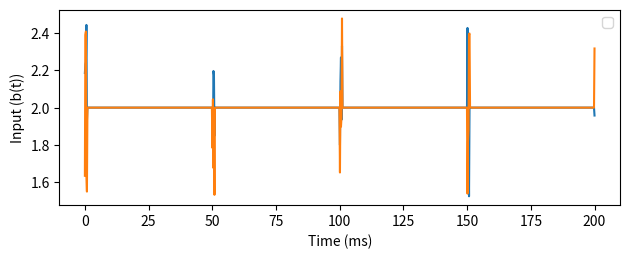

The matplotlib source for this figure:
import scipy as sp
from scipy.integrate import odeint
from scipy.integrate import quad
import numpy as np
import matplotlib.pyplot as plt
import math
import random

tau = 50

def s(t):
    return odeint(f, 0, t)

def b(t):
    res = np.zeros_like(t)
    index = 0
    # print(t)
    for i in np.nditer(t):
        if math.floor(i) % tau == 0:
            res[index] = random.uniform(1.5, 2.5)
        else:
            res[index] = 2.0
        index += 1
    
    # print(res)
    return res

def b_(t):
    if math.floor(t) % tau == 0:
        return random.uniform(2.0, 2.5)
    return 2.0

def f(s, t):
    W = 1
    # b_ = b(np.linspace(0, 200, 2000))
    return (-s + (W * s) + b_(t)) / tau

def g(t):
    res = np.zeros_like(t)
    index = 0
    for i in np.nditer(t):
        res[index] = quad(b_, 0, index)
        index += 1
    return res

def main():
    t = np.linspace(0, 200, 1000)
    plt.figure(1)
    plt.subplot(211)
    plt.ylabel("Input (b(t))")
    plt.xlabel("Time (ms)")
    plt.plot(t, b(t))
    plt.plot(t, b(t))
    # plt.plot(t, g(t))
    plt.legend()


    plt.tight_layout()
    plt.savefig("problem3.png")
    plt.show()
    



if (__name__ == "__main__"):
    main()